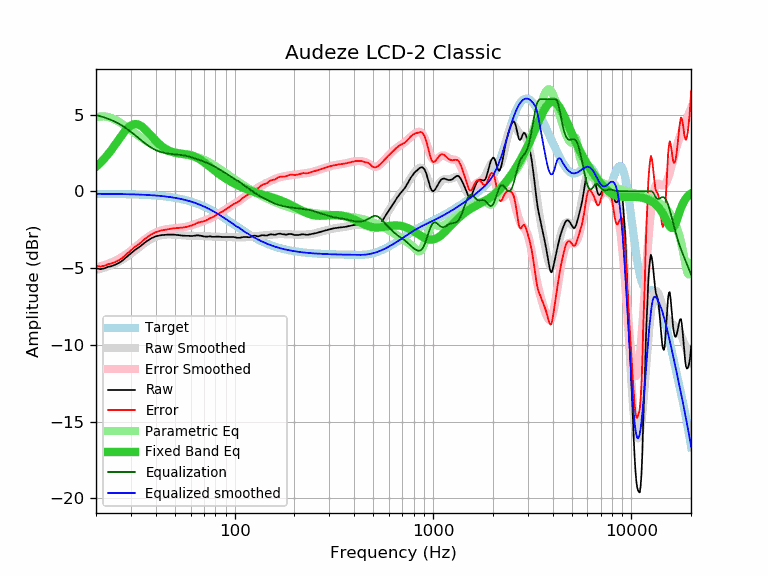

The table this chart was drawn from, first rows:
frequency, raw, error, smoothed, error_smoothed, equalization, parametric_eq, equalized_raw, equalized_smoothed, target
20, -5.01, -4.85, -5.13, -4.96, 4.96, 1.60, -0.05, -0.16, -0.16
21, -5.07, -4.91, -5.06, -4.89, 4.89, 1.84, -0.18, -0.17, -0.17
22, -5.02, -4.86, -4.98, -4.81, 4.81, 2.12, -0.21, -0.17, -0.17
23, -4.92, -4.75, -4.89, -4.73, 4.73, 2.41, -0.20, -0.17, -0.17
24, -4.87, -4.70, -4.80, -4.63, 4.63, 2.73, -0.24, -0.17, -0.17
25, -4.78, -4.61, -4.70, -4.52, 4.52, 3.05, -0.26, -0.17, -0.18
26, -4.67, -4.49, -4.59, -4.41, 4.41, 3.36, -0.26, -0.18, -0.18
27, -4.54, -4.36, -4.47, -4.29, 4.29, 3.66, -0.25, -0.18, -0.18
28, -4.37, -4.19, -4.34, -4.16, 4.16, 3.93, -0.22, -0.19, -0.19
29, -4.21, -4.02, -4.21, -4.02, 4.02, 4.14, -0.20, -0.19, -0.19
30, -4.04, -3.85, -4.07, -3.87, 3.87, 4.29, -0.17, -0.20, -0.20
31, -3.88, -3.68, -3.92, -3.72, 3.72, 4.37, -0.16, -0.20, -0.20
32, -3.75, -3.55, -3.78, -3.58, 3.58, 4.38, -0.18, -0.21, -0.21
33, -3.64, -3.43, -3.65, -3.43, 3.43, 4.33, -0.21, -0.21, -0.21
34, -3.50, -3.28, -3.52, -3.30, 3.30, 4.23, -0.21, -0.22, -0.22
35, -3.37, -3.15, -3.39, -3.17, 3.17, 4.09, -0.21, -0.23, -0.23
36, -3.25, -3.02, -3.28, -3.05, 3.05, 3.93, -0.21, -0.24, -0.24
37, -3.15, -2.91, -3.18, -2.94, 2.94, 3.77, -0.21, -0.24, -0.24
38, -3.06, -2.81, -3.10, -2.84, 2.84, 3.60, -0.22, -0.25, -0.25
39, -2.99, -2.73, -3.02, -2.76, 2.76, 3.45, -0.23, -0.26, -0.26
40, -2.93, -2.66, -2.96, -2.69, 2.69, 3.30, -0.24, -0.27, -0.27
41, -2.90, -2.62, -2.91, -2.63, 2.63, 3.16, -0.27, -0.29, -0.29
42, -2.87, -2.58, -2.88, -2.58, 2.58, 3.04, -0.29, -0.30, -0.30
43, -2.85, -2.54, -2.85, -2.54, 2.54, 2.93, -0.31, -0.31, -0.31
44, -2.84, -2.52, -2.83, -2.51, 2.51, 2.84, -0.34, -0.32, -0.32
45, -2.83, -2.49, -2.82, -2.48, 2.48, 2.76, -0.35, -0.34, -0.34
46, -2.82, -2.47, -2.81, -2.46, 2.46, 2.69, -0.36, -0.35, -0.35
47, -2.82, -2.45, -2.81, -2.44, 2.44, 2.63, -0.38, -0.37, -0.37
48, -2.82, -2.44, -2.82, -2.43, 2.43, 2.58, -0.39, -0.39, -0.39
49, -2.82, -2.42, -2.82, -2.42, 2.42, 2.55, -0.40, -0.41, -0.41
50, -2.83, -2.41, -2.83, -2.41, 2.41, 2.52, -0.42, -0.42, -0.42
51, -2.84, -2.40, -2.84, -2.40, 2.40, 2.49, -0.44, -0.44, -0.44
52, -2.85, -2.39, -2.85, -2.39, 2.39, 2.48, -0.47, -0.47, -0.47
53, -2.86, -2.38, -2.86, -2.38, 2.38, 2.46, -0.49, -0.49, -0.49
54, -2.88, -2.37, -2.87, -2.36, 2.36, 2.45, -0.52, -0.51, -0.51
55, -2.89, -2.36, -2.88, -2.35, 2.35, 2.44, -0.55, -0.53, -0.53
56, -2.89, -2.34, -2.89, -2.33, 2.33, 2.42, -0.56, -0.56, -0.56
57, -2.90, -2.32, -2.89, -2.31, 2.31, 2.41, -0.59, -0.58, -0.58
58, -2.90, -2.29, -2.89, -2.29, 2.29, 2.39, -0.62, -0.61, -0.61
59, -2.90, -2.27, -2.90, -2.26, 2.26, 2.37, -0.64, -0.64, -0.64
60, -2.91, -2.25, -2.90, -2.23, 2.23, 2.35, -0.68, -0.66, -0.66
61, -2.91, -2.22, -2.90, -2.20, 2.20, 2.32, -0.71, -0.69, -0.69
62, -2.90, -2.18, -2.90, -2.17, 2.17, 2.29, -0.73, -0.72, -0.72
63, -2.89, -2.14, -2.90, -2.14, 2.14, 2.26, -0.75, -0.75, -0.75
64, -2.87, -2.09, -2.90, -2.11, 2.11, 2.21, -0.76, -0.78, -0.78
65, -2.87, -2.06, -2.90, -2.08, 2.08, 2.17, -0.79, -0.82, -0.82
66, -2.87, -2.02, -2.90, -2.05, 2.05, 2.12, -0.82, -0.85, -0.85
67, -2.89, -2.01, -2.91, -2.02, 2.02, 2.07, -0.87, -0.88, -0.88
68, -2.90, -1.98, -2.91, -1.99, 1.99, 2.01, -0.91, -0.92, -0.92
69, -2.92, -1.97, -2.92, -1.96, 1.96, 1.96, -0.96, -0.95, -0.95
70, -2.94, -1.95, -2.92, -1.93, 1.93, 1.90, -1.01, -0.99, -0.99
71, -2.95, -1.93, -2.93, -1.90, 1.90, 1.84, -1.05, -1.03, -1.03
72, -2.95, -1.89, -2.94, -1.87, 1.87, 1.78, -1.08, -1.06, -1.06
73, -2.95, -1.85, -2.94, -1.84, 1.84, 1.72, -1.11, -1.10, -1.10
74, -2.94, -1.80, -2.95, -1.81, 1.81, 1.65, -1.14, -1.14, -1.14
75, -2.93, -1.75, -2.95, -1.77, 1.77, 1.59, -1.16, -1.18, -1.18
76, -2.94, -1.73, -2.95, -1.73, 1.73, 1.53, -1.21, -1.22, -1.22
77, -2.96, -1.71, -2.95, -1.70, 1.70, 1.47, -1.27, -1.26, -1.26
78, -2.96, -1.67, -2.96, -1.66, 1.66, 1.42, -1.30, -1.30, -1.30
79, -2.96, -1.63, -2.96, -1.62, 1.62, 1.36, -1.34, -1.34, -1.34
... 553 more rows
